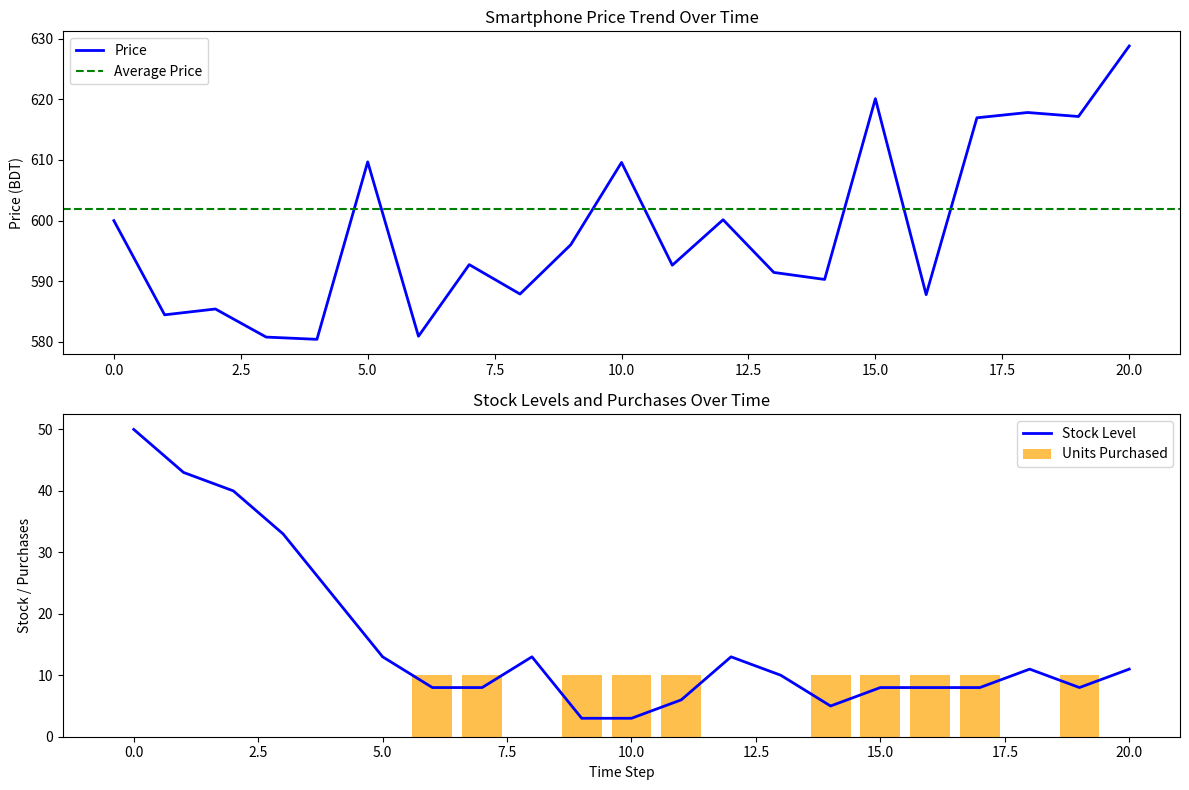

Here is the Python script that generated this plot:
import random
import matplotlib.pyplot as plt


# Utility function for random sampling from a distribution
def select_from_dist(item_prob_dist):
    ranreal = random.random()
    for item, prob in item_prob_dist.items():
        if ranreal < prob:
            return item
        ranreal -= prob
    raise RuntimeError(f"{item_prob_dist} is not a valid probability distribution")


# Plotting Class
class PlotHistory:
    def __init__(self, agent, environment):
        self.agent = agent
        self.environment = environment

    def plot_history(self):
        plt.figure(figsize=(12, 8))

        # Price history plot
        plt.subplot(2, 1, 1)
        plt.plot(self.environment.price_history, label="Price", color="blue", linewidth=2)
        plt.axhline(
            self.agent.average_price, color="green", linestyle="--", label="Average Price"
        )
        plt.title("Smartphone Price Trend Over Time")
        plt.ylabel("Price (BDT)")
        plt.legend()

        # Stock levels and purchases plot
        plt.subplot(2, 1, 2)
        plt.plot(
            self.environment.stock_history,
            label="Stock Level",
            color="blue",
            linewidth=2,
        )
        plt.bar(
            range(len(self.agent.buy_history)),
            self.agent.buy_history,
            label="Units Purchased",
            color="orange",
            alpha=0.7,
        )
        plt.title("Stock Levels and Purchases Over Time")
        plt.ylabel("Stock / Purchases")
        plt.xlabel("Time Step")
        plt.legend()

        plt.tight_layout()
        plt.show()


# Environment Class
class SmartphoneEnvironment:
    price_delta = [10, -20, 5, -15, 0, 25, -30, 20, -5, 0]
    noise_sd = 5

    def __init__(self):
        self.time = 0
        self.stock = 50
        self.price = 600
        self.stock_history = [self.stock]
        self.price_history = [self.price]

    def initial_percept(self):
        return {"price": self.price, "stock": self.stock}

    def do_action(self, action):
        daily_sales = select_from_dist({3: 0.2, 5: 0.3, 7: 0.3, 10: 0.2})
        bought = action.get("buy", 0)
        self.stock = max(0, self.stock + bought - daily_sales)
        self.time += 1
        self.price += (
            self.price_delta[self.time % len(self.price_delta)]
            + random.gauss(0, self.noise_sd)
        )
        self.stock_history.append(self.stock)
        self.price_history.append(self.price)
        return {"price": self.price, "stock": self.stock}


# Controller Classes
class PriceMonitoringController:
    def __init__(self, agent, discount_threshold=0.2):
        self.agent = agent
        self.discount_threshold = discount_threshold

    def monitor(self, percept):
        current_price = percept["price"]
        if current_price < (1 - self.discount_threshold) * self.agent.average_price:
            return True
        return False


class InventoryMonitoringController:
    def __init__(self, threshold=10):
        self.threshold = threshold

    def monitor(self, percept):
        return percept["stock"] < self.threshold


class OrderingController:
    def __init__(self, price_controller, inventory_controller):
        self.price_controller = price_controller
        self.inventory_controller = inventory_controller

    def order(self, percept):
        current_price = percept["price"]
        # Check for discount and low stock condition
        if self.price_controller.monitor(percept) and not self.inventory_controller.monitor(percept):
            discount_ratio = (self.price_controller.agent.average_price - current_price) / self.price_controller.agent.average_price
            tobuy = int(15 * (1 + discount_ratio))  # Buy more based on discount size
            print(f"Discount detected! Discount ratio: {discount_ratio:.2f}. Ordering {tobuy} units.")
            return tobuy
        elif self.inventory_controller.monitor(percept):
            print("Low stock detected. Ordering 10 units.\n\n")
            return 10
        print("No action taken. No significant discount or stock issue.\n\n")
        return 0


# Agent Class
class SmartphoneAgent:
    def __init__(self):
        self.average_price = 600  # Initial average price
        self.buy_history = []  # Tracks buying decisions
        self.total_spent = 0  # Tracks total expenditure

        # Controllers
        self.price_controller = PriceMonitoringController(self)
        self.inventory_controller = InventoryMonitoringController()
        self.ordering_controller = OrderingController(self.price_controller, self.inventory_controller)

    def select_action(self, percept):
        current_price = percept["price"]
        self.average_price += (current_price - self.average_price) * 0.1

        # Determine monitoring results
        price_discount = self.price_controller.monitor(percept)
        low_stock = self.inventory_controller.monitor(percept)

        # Use the ordering controller to decide how many units to buy
        tobuy = self.ordering_controller.order(percept)

        # Track expenditure and decisions
        self.total_spent += tobuy * current_price
        self.buy_history.append(tobuy)

        # Print detailed decision log
        print(f"Time: {len(self.buy_history) - 1}")
        print(f"Price: {current_price:.0f}, Stock: {percept['stock']}")
        print(
            f"Price Monitoring: {'Discount detected' if price_discount else 'No discount'} "
            f"(Price: {current_price}, Average: {self.average_price:.0f})"
        )
        print(
            f"Inventory Monitoring: {'Low stock detected' if low_stock else 'Sufficient stock'} "
            f"(Stock: {percept['stock']})"
        )
        print(f"Action: Order {tobuy} units\n")

        return {"buy": tobuy}


# Simulation Class
class Simulation:
    def __init__(self, agent, environment):
        self.agent = agent
        self.environment = environment
        self.percept = self.environment.initial_percept()

    def run(self, steps):
        for step in range(steps):
            action = self.agent.select_action(self.percept)
            self.percept = self.environment.do_action(action)


# Main Simulation
if __name__ == "__main__":
    environment = SmartphoneEnvironment()
    agent = SmartphoneAgent()
    simulation = Simulation(agent, environment)
    simulation.run(20)
    plotter = PlotHistory(agent, environment)
    plotter.plot_history()
